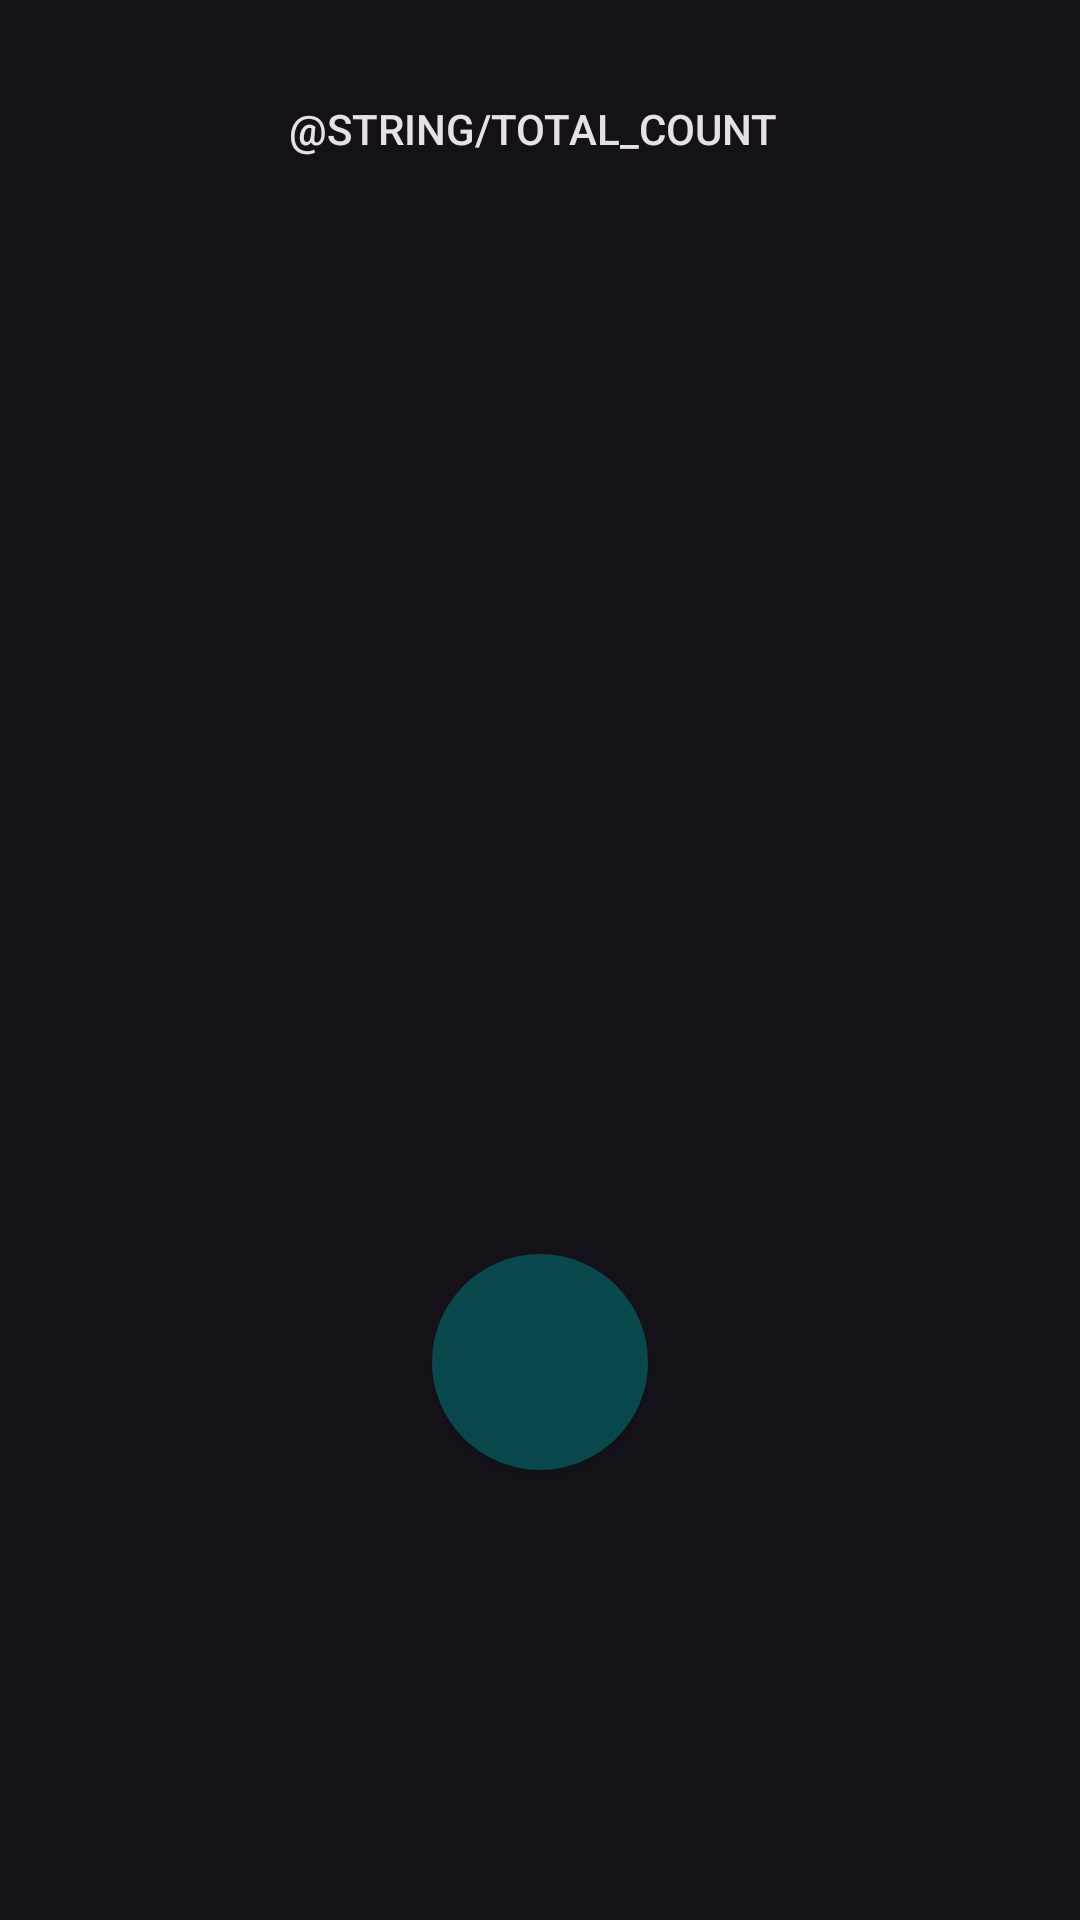

The Android layout XML behind this screen, and the referenced resources:
<!-- AndroidManifest.xml: application theme Theme.YOLOv8TfLite -->
<!-- res/layout/fragment_count.xml -->
<?xml version="1.0" encoding="utf-8"?>
<androidx.coordinatorlayout.widget.CoordinatorLayout xmlns:android="http://schemas.android.com/apk/res/android"
    xmlns:app="http://schemas.android.com/apk/res-auto"
    android:layout_width="match_parent"
    android:layout_height="match_parent">
    <Button
        android:id="@+id/totalCountBtn"
        android:layout_width="wrap_content"
        android:layout_height="38dp"
        android:text="@string/total_count"
        android:background="@drawable/pill_button_background"
        android:layout_marginStart="96dp"
        android:layout_marginVertical="24dp"
        app:layout_anchorGravity="top|start" />

    <GridLayout
        android:id="@+id/counts_grid"
        android:layout_width="match_parent"
        android:layout_height="match_parent"
        android:layout_weight="1"
        android:layout_marginTop="68dp"
        android:padding="8dp"
        android:columnCount="3"
        android:rowCount="2"
        android:alignmentMode="alignMargins"
        android:useDefaultMargins="true"
        app:layout_anchorGravity="top|start">
        
    </GridLayout>

    <Button
        android:id="@+id/countBtn"
        android:layout_width="72dp"
        android:layout_height="72dp"
        android:layout_marginBottom="150dp"
        android:background="@drawable/round_button_background"
        android:text=""
        app:layout_anchor="@id/counts_grid"
        app:layout_anchorGravity="bottom|center_horizontal" />

</androidx.coordinatorlayout.widget.CoordinatorLayout>
<!-- resources referenced by this layout -->
<resources>
  <!-- drawable round_button_background (drawable) -->
  <?xml version="1.0" encoding="utf-8"?>
  <selector xmlns:android="http://schemas.android.com/apk/res/android">
  <item android:state_pressed="true">
      
      <shape android:shape="oval">
          <solid android:color="#FFC4E1FF" />
      </shape>
  </item>
  <item android:state_focused="true">
      
      <shape android:shape="oval">
          <solid android:color="#80FF4081" />
      </shape>
  </item>
  <item>
      
      <shape android:shape="oval">
          <solid android:color="#80008081" />
      </shape>
  </item>
  </selector>
  <style name="Theme.YOLOv8TfLite" parent="Base.Theme.YOLOv8TfLite" />
  <style name="Base.Theme.YOLOv8TfLite" parent="Theme.Material3.Dark.NoActionBar">
          
          
      </style>
</resources>
